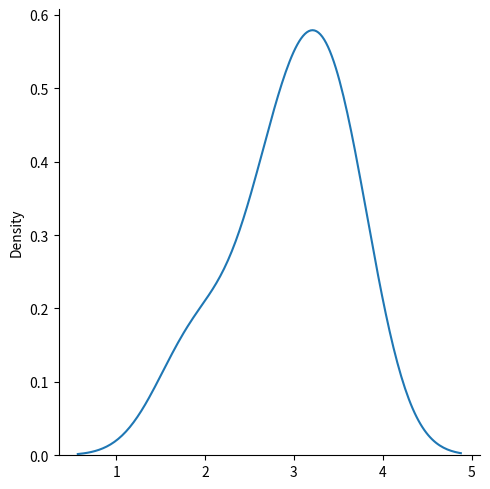

The matplotlib source for this figure:
# scale - (standard deviation) decides how flat the distribution will be default 1.0).

# size - The shape of the returned array.
from numpy import random
import matplotlib.pyplot as plt
import seaborn as sns

x = random.rayleigh(scale=2, size=(2, 3))
print(x)

sns.displot(x.flatten(), kind="kde")
plt.show()
